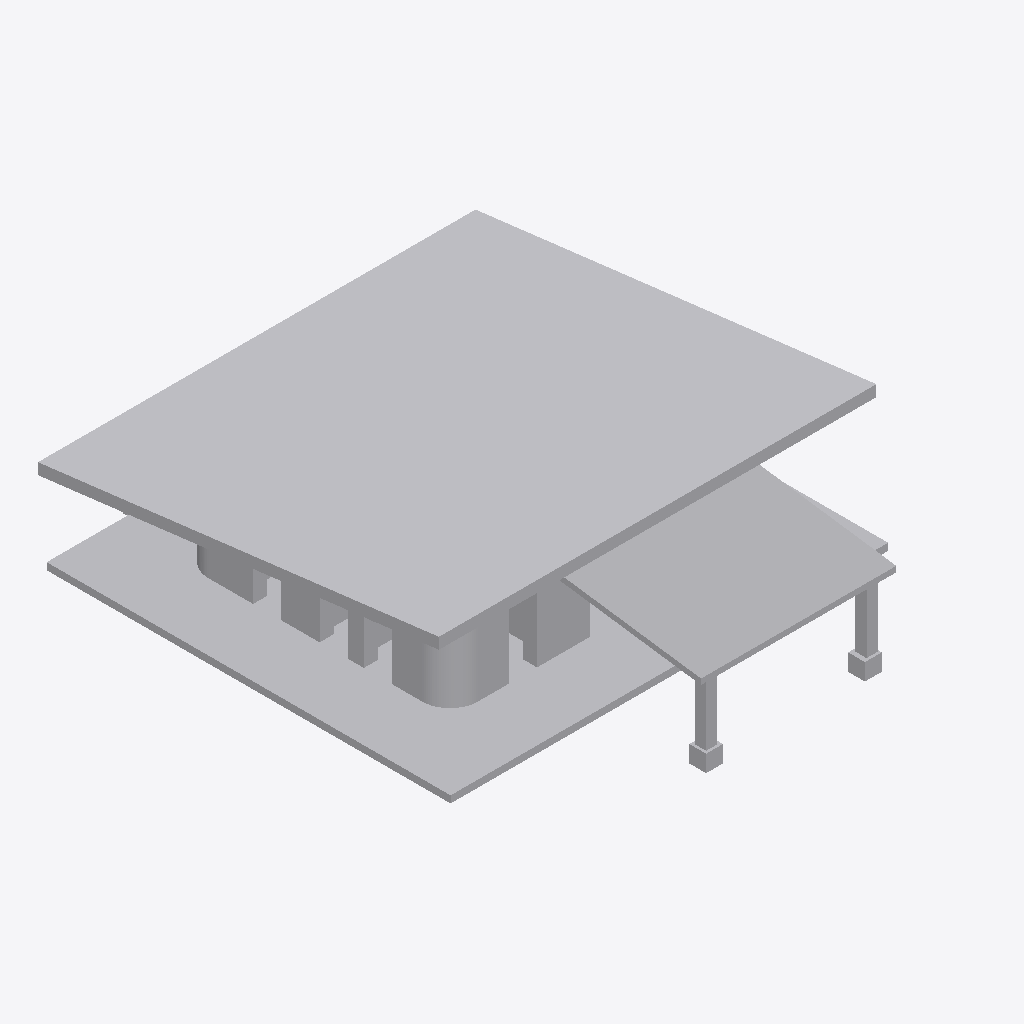
Isometric view of an IFC building model (IFC-SPF (STEP), schema IFC2X3, length unit millimetre), seen from the south-west, elements coloured by IFC class (only those large enough to see are counted): 7 other elements (light grey).
Extent 15.6 m × 18.2 m × 5.3 m (x, y, z). Elements (9): 9 IfcBuildingElementProxy.

HEADER;
FILE_DESCRIPTION(('ViewDefinition [CoordinationView_V2.0]'),'2;1');
FILE_NAME('C:\\Users\\sailo\\CODE2270SP\\model\\carport.ifc','2022-11-30T22:13:49',('sailo'),('Unknown'),'ggIFC v2.2.42.0 by Geometry Gym Pty Ltd built 20','ggRhinoIFC  v2.2.42.0 - Rhino7 Grasshopper3d Plu','None');
FILE_SCHEMA(('IFC2X3'));
ENDSEC;
DATA;
#48=IFCPROJECT('2MF5uErhv7oQOZpycqLcJr',#19,'floorplate',$,$,$,$,(#25),#49);
#36=IFCBUILDING('0d2CELsKv6ewQq70R2ovJP',#19,'floorplate',$,$,#38,$,'GH Building',.ELEMENT.,0.0,0.0,#37);
#63=IFCBUILDING('2lTNcVvbD1tuoY3UUMi0sY',#19,'roof',$,$,#65,$,'GH Building',.ELEMENT.,0.0,0.0,#64);
#96=IFCBUILDING('1uuLXQB9118hQM5FgLpHJV',#19,'exteriorwalls',$,$,#98,$,'GH Building',.ELEMENT.,0.0,0.0,#97);
#413=IFCBUILDING('0_lx$wx8T3Hw9DY1lG5$65',#19,'interiordoors',$,$,#415,$,'GH Building',.ELEMENT.,0.0,0.0,#414);
#434=IFCBUILDING('0slrM716rATepEkQiwP_ea',#19,'interiorwalls',$,$,#436,$,'GH Building',.ELEMENT.,0.0,0.0,#435);
#712=IFCBUILDING('24K2QUKBv35849KotNtu30',#19,'structuralbeams',$,$,#714,$,'GH Building',.ELEMENT.,0.0,0.0,#713);
#791=IFCBUILDING('08oSHHFyLBcR9WswGKou1S',#19,'carport',$,$,#793,$,'GH Building',.ELEMENT.,0.0,0.0,#792);
#84=IFCBUILDINGELEMENTPROXY('3MoMwczaD7WPquLHxj59Vd',#19,'NOTDEFINED',$,$,#83,#81,$,$);
#46=IFCBUILDINGELEMENTPROXY('38pQsbSuv67Q6WQ$XFzKQn',#19,'NOTDEFINED',$,$,#45,#44,$,$);
#977=IFCBUILDINGELEMENTPROXY('0ug8LD_W1508OvgyWOvRvh',#19,'NOTDEFINED',$,$,#976,#975,$,$);
#401=IFCBUILDINGELEMENTPROXY('3NhgUQZRz7ZemV4Qiv$KeH',#19,'NOTDEFINED',$,$,#400,#398,$,$);
#693=IFCBUILDINGELEMENTPROXY('2sIghU9N14euO9Dw31vD5_',#19,'NOTDEFINED',$,$,#690,#687,$,$);
#557=IFCBUILDINGELEMENTPROXY('2zS9L7TavBx9DbxuQbikCB',#19,'NOTDEFINED',$,$,#554,#551,$,$);
#754=IFCBUILDINGELEMENTPROXY('1zoTzmzD12d9vwbKbmGqFn',#19,'NOTDEFINED',$,$,#753,#751,$,$);
ENDSEC;
